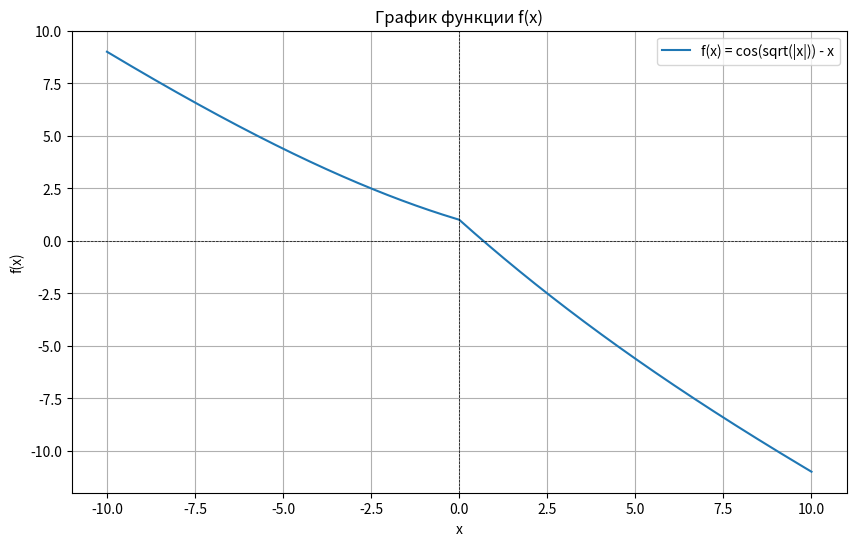

This figure's Python source:
import numpy as np
import matplotlib.pyplot as plt

# Функция f(x)
def f(x):
    return np.cos(np.sqrt(np.abs(x))) - x

# Численная первая производная (разностный аналог)
def f_prime_numeric(x, h=1e-5):
    return (f(x + h) - f(x - h)) / (2 * h)

# Численная вторая производная (разностный аналог)
def f_double_prime_numeric(x, h=1e-5):
    return (f(x + h) - 2 * f(x) + f(x - h)) / (h**2)

# Метод Ньютона с численными производными
def newton_method_numeric(x0, epsilon=1e-4, max_iter=100):
    x = x0
    for k in range(max_iter):
        fx_prime = f_prime_numeric(x)
        fx_double_prime = f_double_prime_numeric(x)

        # Проверка на малое значение производной
        if abs(fx_prime) < epsilon:
            break

        # Проверка на деление на ноль
        if fx_double_prime == 0:
            print("Вторая производная равна нулю, метод не применим.")
            return None, k

        # Итерационное обновление
        x_new = x - fx_prime / fx_double_prime
        print(f"Итерация {k+1}: x = {x_new:.6f}, f(x) = {f(x_new):.6f}")

        # Проверка критерия сходимости
        if abs(x_new - x) < epsilon:
            return x_new, k + 1, f(x_new), fx_prime

        x = x_new

    return x, max_iter, f(x), fx_prime

# График функции
x_vals = np.linspace(-10, 10, 1000)
y_vals = f(x_vals)

plt.figure(figsize=(10, 6))
plt.plot(x_vals, y_vals, label="f(x) = cos(sqrt(|x|)) - x")
plt.axhline(0, color='black', linestyle='--', linewidth=0.5)
plt.axvline(0, color='black', linestyle='--', linewidth=0.5)
plt.xlabel("x")
plt.ylabel("f(x)")
plt.title("График функции f(x)")
plt.grid(True)
plt.legend()
plt.show()

# Запуск метода Ньютона
x0 = 0.5  # Начальная точка
epsilon = 1e-4
result = newton_method_numeric(x0, epsilon)

# Вывод результата
if result[0] is not None:
    x_extremum, iterations, f_val, f_prime_val = result
    print(f"Найденное значение x(k): {x_extremum}")
    print(f"Количество итераций k: {iterations}")
    print(f"Значение функции f(x(k)): {f_val}")
    print(f"Значение производной f'(x(k)): {f_prime_val}")
    print(f"Точность ε: {epsilon}")
else:
    print("Метод не сошелся.")
